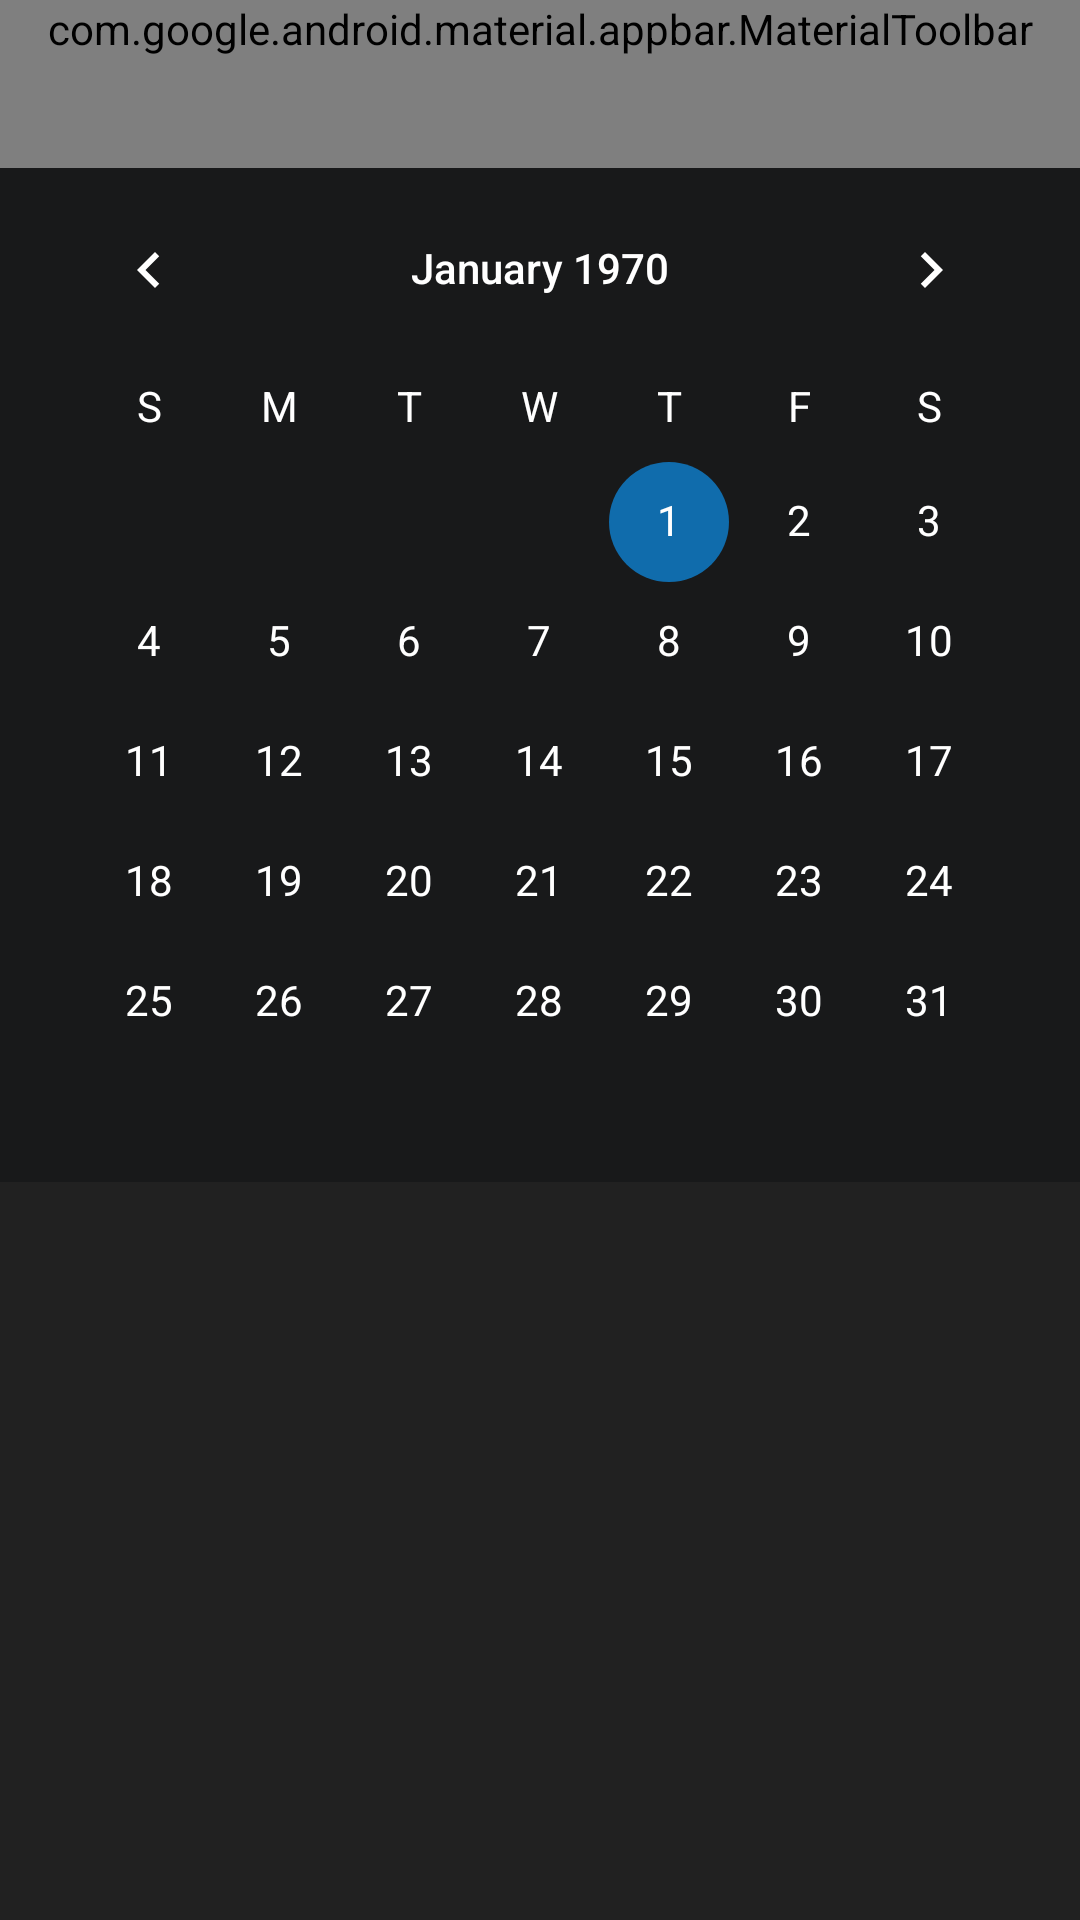

The Android layout XML behind this screen, and the referenced resources:
<!-- AndroidManifest.xml: application theme Theme.ExpenseManager -->
<!-- res/layout/fragment_calander_view.xml -->
<?xml version="1.0" encoding="utf-8"?>
<androidx.constraintlayout.widget.ConstraintLayout xmlns:android="http://schemas.android.com/apk/res/android"
    xmlns:app="http://schemas.android.com/apk/res-auto"
    xmlns:tools="http://schemas.android.com/tools"
    android:layout_width="match_parent"
    android:layout_height="match_parent"
    android:background="@color/background"
    tools:context=".ui.calanderView.CalanderViewFragment">

    <com.google.android.material.appbar.AppBarLayout
        android:id="@+id/appBarLayout_detail"
        android:layout_width="match_parent"
        android:layout_height="wrap_content"

        android:background="@color/appBar"
        app:layout_constraintEnd_toEndOf="parent"
        app:layout_constraintStart_toStartOf="parent"
        app:layout_constraintTop_toTopOf="parent">

        <com.google.android.material.appbar.MaterialToolbar
            android:id="@+id/addAppBar_detail"
            style="@style/Widget.MaterialComponents.Toolbar.Primary"
            android:layout_width="match_parent"
            android:layout_height="match_parent"
            android:background="@color/appBar"
            app:menu="@menu/calender_view_menu"
            app:title="Calender View"
            app:titleTextColor="#B2FFFFFF" />
    </com.google.android.material.appbar.AppBarLayout>

    <ScrollView
        android:layout_width="match_parent"
        android:layout_height="0dp"
        android:background="@color/cards"
        app:layout_constraintBottom_toBottomOf="parent"
        app:layout_constraintEnd_toEndOf="parent"
        app:layout_constraintStart_toStartOf="parent"
        app:layout_constraintTop_toBottomOf="@id/calender">

        <LinearLayout
            android:layout_width="match_parent"
            android:layout_height="match_parent"
            android:orientation="vertical">

            <androidx.recyclerview.widget.RecyclerView
                android:id="@+id/calander_recycler_view"
                android:layout_width="match_parent"
                android:layout_height="match_parent"
                tools:listitem="@layout/list_item">

            </androidx.recyclerview.widget.RecyclerView>
        </LinearLayout>
    </ScrollView>

    <CalendarView
        android:id="@+id/calender"
        android:layout_width="match_parent"
        android:layout_height="wrap_content"
        android:layout_centerInParent="true"
        android:layout_marginStart="8dp"
        android:layout_marginLeft="8dp"
        android:layout_marginEnd="8dp"
        android:layout_marginRight="8dp"
        android:dateTextAppearance="@style/CalenderViewDateCustomText"
        android:theme="@style/CalenderViewCustom"
        android:weekDayTextAppearance="@style/CalenderViewWeekCustomText"
        app:layout_constraintEnd_toEndOf="parent"
        app:layout_constraintStart_toStartOf="parent"
        app:layout_constraintTop_toBottomOf="@+id/appBarLayout_detail">

    </CalendarView>

</androidx.constraintlayout.widget.ConstraintLayout>
<!-- res/layout/list_item.xml (included above) -->
<?xml version="1.0" encoding="utf-8"?>
<androidx.constraintlayout.widget.ConstraintLayout xmlns:android="http://schemas.android.com/apk/res/android"
    xmlns:app="http://schemas.android.com/apk/res-auto"
    xmlns:tools="http://schemas.android.com/tools"
    android:layout_width="match_parent"
    android:layout_height="wrap_content">

    <androidx.cardview.widget.CardView
        android:layout_width="match_parent"
        android:layout_height="60dp"
        android:layout_marginStart="4dp"
        android:layout_marginLeft="4dp"
        android:layout_marginTop="4dp"
        android:layout_marginEnd="4dp"
        android:layout_marginRight="4dp"
        android:layout_marginBottom="4dp"
        app:cardCornerRadius="10dp"
        android:elevation="0dp"
        app:layout_constraintBottom_toBottomOf="parent"
        app:layout_constraintEnd_toEndOf="parent"
        app:layout_constraintStart_toStartOf="parent"
        app:layout_constraintTop_toTopOf="parent">

        <androidx.constraintlayout.widget.ConstraintLayout
            android:layout_width="match_parent"
            android:layout_height="match_parent"
            android:background="@color/appBar">

            <View
                android:id="@+id/type_view"
                android:layout_width="5dp"
                android:layout_height="match_parent"
                android:layout_marginTop="4dp"
                android:layout_marginBottom="4dp"
                android:background="#4CAF50"
                app:layout_constraintBottom_toBottomOf="parent"
                app:layout_constraintStart_toStartOf="parent"
                app:layout_constraintTop_toTopOf="parent" />

            <TextView
                android:id="@+id/transaction_title"
                android:layout_width="wrap_content"
                android:layout_height="wrap_content"
                android:layout_marginStart="16dp"
                android:layout_marginLeft="16dp"
                android:layout_marginTop="4dp"
                android:textColor="@color/white"
                android:textSize="18sp"
                android:textStyle="bold"
                app:layout_constraintStart_toStartOf="parent"
                app:layout_constraintTop_toTopOf="parent"
                tools:text="Item 1" />

            <TextView
                android:id="@+id/transaction_amount"
                android:layout_width="wrap_content"
                android:layout_height="wrap_content"
                android:layout_marginEnd="16dp"
                android:layout_marginRight="16dp"
                android:textColor="#FFFFFF"
                android:textSize="18sp"
                android:textStyle="normal"
                app:layout_constraintBottom_toBottomOf="parent"
                app:layout_constraintEnd_toEndOf="parent"
                app:layout_constraintTop_toTopOf="parent"
                tools:text="Amount" />

            <TextView
                android:id="@+id/transaction_date"
                android:layout_width="wrap_content"
                android:layout_height="wrap_content"
                android:layout_marginTop="8dp"
                android:text="date"
                android:textColor="@color/white"
                app:layout_constraintStart_toStartOf="@+id/transaction_title"
                app:layout_constraintTop_toBottomOf="@+id/transaction_title" />

            <TextView
                android:id="@+id/transaction_mode"
                android:layout_width="wrap_content"
                android:layout_height="wrap_content"
                android:layout_marginBottom="4dp"
                android:text="Cash"
                android:textColor="@color/white"
                app:layout_constraintBottom_toBottomOf="parent"
                app:layout_constraintStart_toEndOf="@+id/textView" />

            <TextView
                android:id="@+id/textView"
                android:layout_width="wrap_content"
                android:layout_height="wrap_content"
                android:layout_marginStart="32dp"
                android:layout_marginLeft="32dp"
                android:layout_marginBottom="4dp"
                android:text="."
                android:textColor="@color/white"
                android:textSize="48sp"
                app:layout_constraintBottom_toBottomOf="parent"
                app:layout_constraintStart_toEndOf="@+id/transaction_date" />

            <TextView
                android:id="@+id/rupees"
                android:layout_width="wrap_content"
                android:layout_height="wrap_content"
                android:layout_marginEnd="1dp"
                android:layout_marginRight="1dp"
                android:text="@string/Rs"
                android:textColor="@color/white"
                android:textSize="18sp"
                app:layout_constraintBottom_toBottomOf="@+id/transaction_amount"
                app:layout_constraintEnd_toStartOf="@+id/transaction_amount"
                app:layout_constraintTop_toTopOf="@+id/transaction_amount" />

        </androidx.constraintlayout.widget.ConstraintLayout>
    </androidx.cardview.widget.CardView>


</androidx.constraintlayout.widget.ConstraintLayout>
<!-- resources referenced by this layout -->
<resources>
  <color name="appBar">#242526</color>
  <color name="background">#18191A</color>
  <color name="cards">#212121</color>
  <color name="white">#FFFFFFFF</color>
  <string name="Rs">\u20B9</string>
  <style name="CalenderViewCustom" parent="Theme.AppCompat">
          <item name="colorAccent">@color/blue1</item>
          <item name="colorPrimary">@color/white</item>
      </style>
  <style name="CalenderViewDateCustomText" parent="android:TextAppearance.DeviceDefault.Small">
          <item name="android:textColor">@color/white</item>
          <item name="android:weekNumberColor">@color/blue1</item>
      </style>
  <style name="CalenderViewWeekCustomText" parent="android:TextAppearance.DeviceDefault.Small">
          <item name="android:textColor">@color/white</item>
      </style>
  <style name="Theme.ExpenseManager" parent="Theme.MaterialComponents.DayNight.NoActionBar">
          
          <item name="colorPrimary">@color/blue2</item>
          <item name="colorPrimaryVariant">@color/blue2</item>
          <item name="colorOnPrimary">@color/white</item>
          
          <item name="colorSecondary">@color/teal_200</item>
          <item name="colorSecondaryVariant">@color/teal_700</item>
          <item name="colorOnSecondary">@color/black</item>
          
          <item name="android:statusBarColor" tools:targetApi="l">#18191A</item>
          
      </style>
  <color name="blue1">#106CAC</color>
  <color name="blue2">#34A7F8</color>
  <color name="teal_200">#FF03DAC5</color>
  <color name="teal_700">#FF018786</color>
  <color name="black">#FF000000</color>
</resources>
